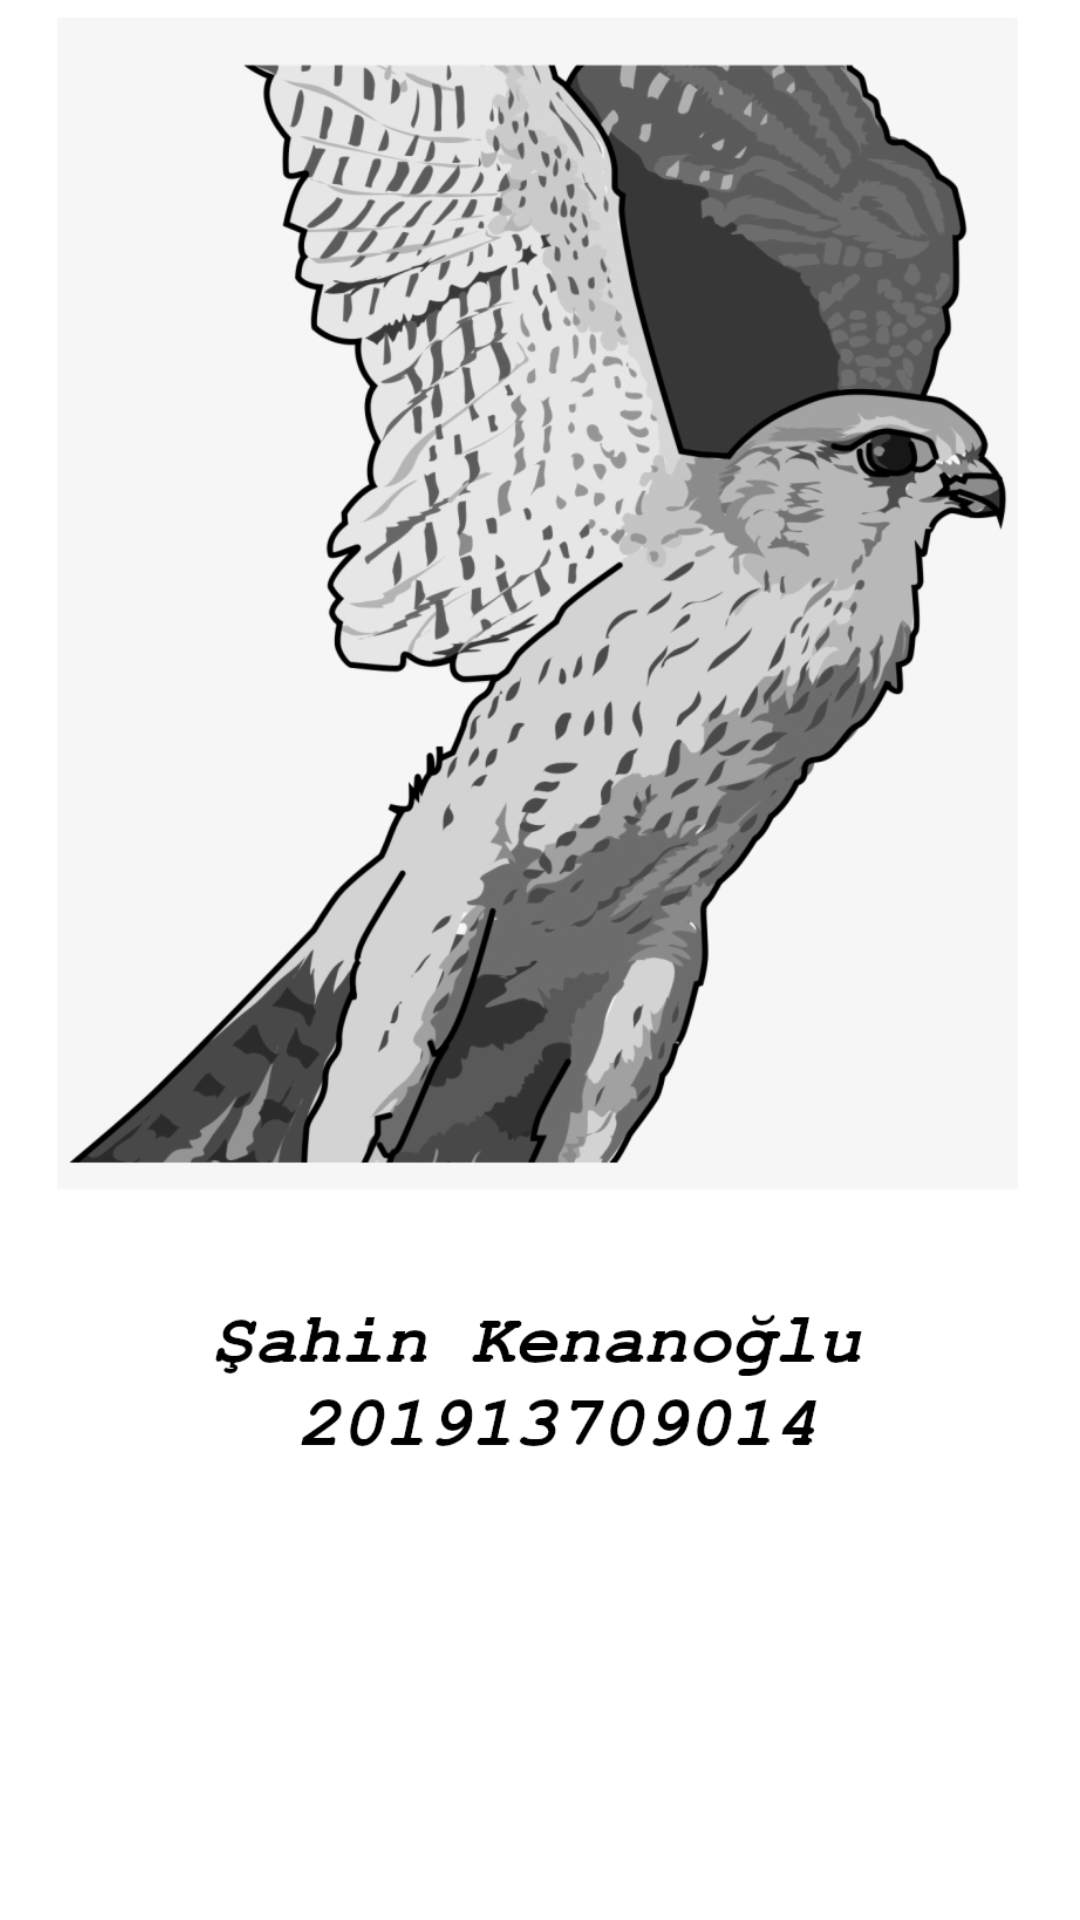

Android layout source for this screen:
<!-- AndroidManifest.xml: application theme Theme.SayacUygulamasıYT -->
<!-- res/layout/activity_splash_screen.xml -->
<?xml version="1.0" encoding="utf-8"?>
<androidx.constraintlayout.widget.ConstraintLayout xmlns:android="http://schemas.android.com/apk/res/android"
    xmlns:app="http://schemas.android.com/apk/res-auto"
    xmlns:tools="http://schemas.android.com/tools"
    android:layout_width="match_parent"
    android:layout_height="match_parent"
    tools:context=".SplashScreen">

    <ImageView
        android:id="@+id/imageView"
        android:layout_width="480dp"
        android:layout_height="750dp"
        app:layout_constraintBottom_toBottomOf="parent"
        app:layout_constraintEnd_toEndOf="parent"
        app:layout_constraintStart_toStartOf="parent"
        app:layout_constraintTop_toTopOf="parent"
        app:srcCompat="@drawable/splash_screen" />
</androidx.constraintlayout.widget.ConstraintLayout>
<!-- resources referenced by this layout -->
<resources>
  <!-- drawable splash_screen: png bitmap (drawable-v24, 219941 bytes) -->
  <style name="Theme.SayacUygulamasıYT" parent="Theme.MaterialComponents.DayNight.DarkActionBar">
          
          <item name="colorPrimary">@color/purple_500</item>
          <item name="colorPrimaryVariant">@color/purple_700</item>
          <item name="colorOnPrimary">@color/white</item>
          
          <item name="colorSecondary">@color/teal_200</item>
          <item name="colorSecondaryVariant">@color/teal_700</item>
          <item name="colorOnSecondary">@color/black</item>
          
          <item name="android:statusBarColor" tools:targetApi="l">?attr/colorPrimaryVariant</item>
          
      </style>
  <!-- not gathered from this repository: default colours our renderer supplied (Android Studio template values) -->
  <color name="purple_500">#FF6200EE</color>
  <color name="purple_700">#FF3700B3</color>
  <color name="teal_200">#FF03DAC5</color>
  <color name="teal_700">#FF018786</color>
  <color name="black">#FF000000</color>
  <color name="white">#FFFFFFFF</color>
</resources>
